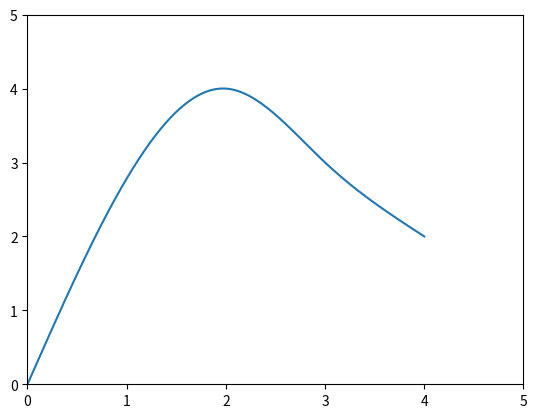

Generate this figure with matplotlib:
import matplotlib.pyplot as plt
import matplotlib.patches as patches
import numpy as np
import scipy
f_x = []
f_y = []
f_m = []
f_c = []
def m(p1, p2):
    return (p2[1] - p1[1])/(p2[0] - p1[0])
    pass

def linear_f(p1, x2, pendiente):
    return pendiente*(x2 - p1[0]) + p1[1]
    pass

def get_cubic_correction(p, fm, code):
    z2 = (6*(fm[2]*p[1][0] + fm[1]*p[2][0] - fm[2]*p[2][0] + 2*fm[1]*p[3][0] + 2*fm[0]*p[1][0] - 2*fm[0]*p[3][0] - 3*fm[1]*p[1][0]) + 0.0)/(4*(p[0][0]*p[1][0] + p[2][0]*p[3][0] - p[0][0]*p[3][0]) - pow(p[1][0] + p[2][0], 2))  
    z3 = (6*(fm[1]*p[1][0] + fm[0]*p[2][0] - fm[0]*p[1][0] + 2*fm[1]*p[0][0] + 2*fm[2]*p[2][0] - 2*fm[2]*p[0][0] - 3*fm[1]*p[2][0]) + 0.0)/(4*(p[0][0]*p[1][0] + p[2][0]*p[3][0] - p[0][0]*p[3][0]) - pow(p[1][0] + p[2][0], 2))
    a = -1
    b = -1
    if code == 0:
        a = z2/(6*(p[0][0] - p[1][0]))
        b = 2*z2/(6*(p[1][0] - p[0][0]))
    if code == 1:
        a = (2*z2 + z3)/(6*(p[1][0] - p[2][0]))
        b = (2*z3 + z2)/(6*(p[2][0] - p[1][0]))
    if code == 2:
        a = z3/(3*(p[2][0] - p[3][0]))
        b = z3/(6*(p[3][0] - p[2][0]))
    return [a, b]
    pass

def cubic_corrected(a, b, p, x, code):
    return a*pow(x - p[code + 1][0], 2)*(x - p[code][0]) + b*(x - p[code + 1][0])*pow(x - p[code][0], 2)
    pass

def interpolate(p):
    for i in range(0, p.__len__() - 1):
        p1 = p[i]
        p2 = p[i+1]
        pendiente = m(p1, p2)
        f_m.append(pendiente)
        count = p1[0]
        while count < p2[0]:
            f_x.append(count)
            f_y.append(linear_f(p1, count, pendiente))
            count += 0.01
    for i in range(0, p.__len__() - 1):
        p1 = p[i]
        p2 = p[i+1]
        correct = get_cubic_correction(p, f_m, i)
        count = p1[0]
        while count < p2[0]:
            f_c.append((cubic_corrected(correct[0], correct[1], p, count, i)))
            count += 0.01
    for i in range(0, f_y.__len__()):
        f_y[i]  += f_c[i]
    pass

p = [(0, 0), (2, 4), (3, 3), (4, 2)]
interpolate(p)
plt.axis([0, 5, 0, 5])
plt.plot(f_x, f_y)
plt.savefig('spline.png')








